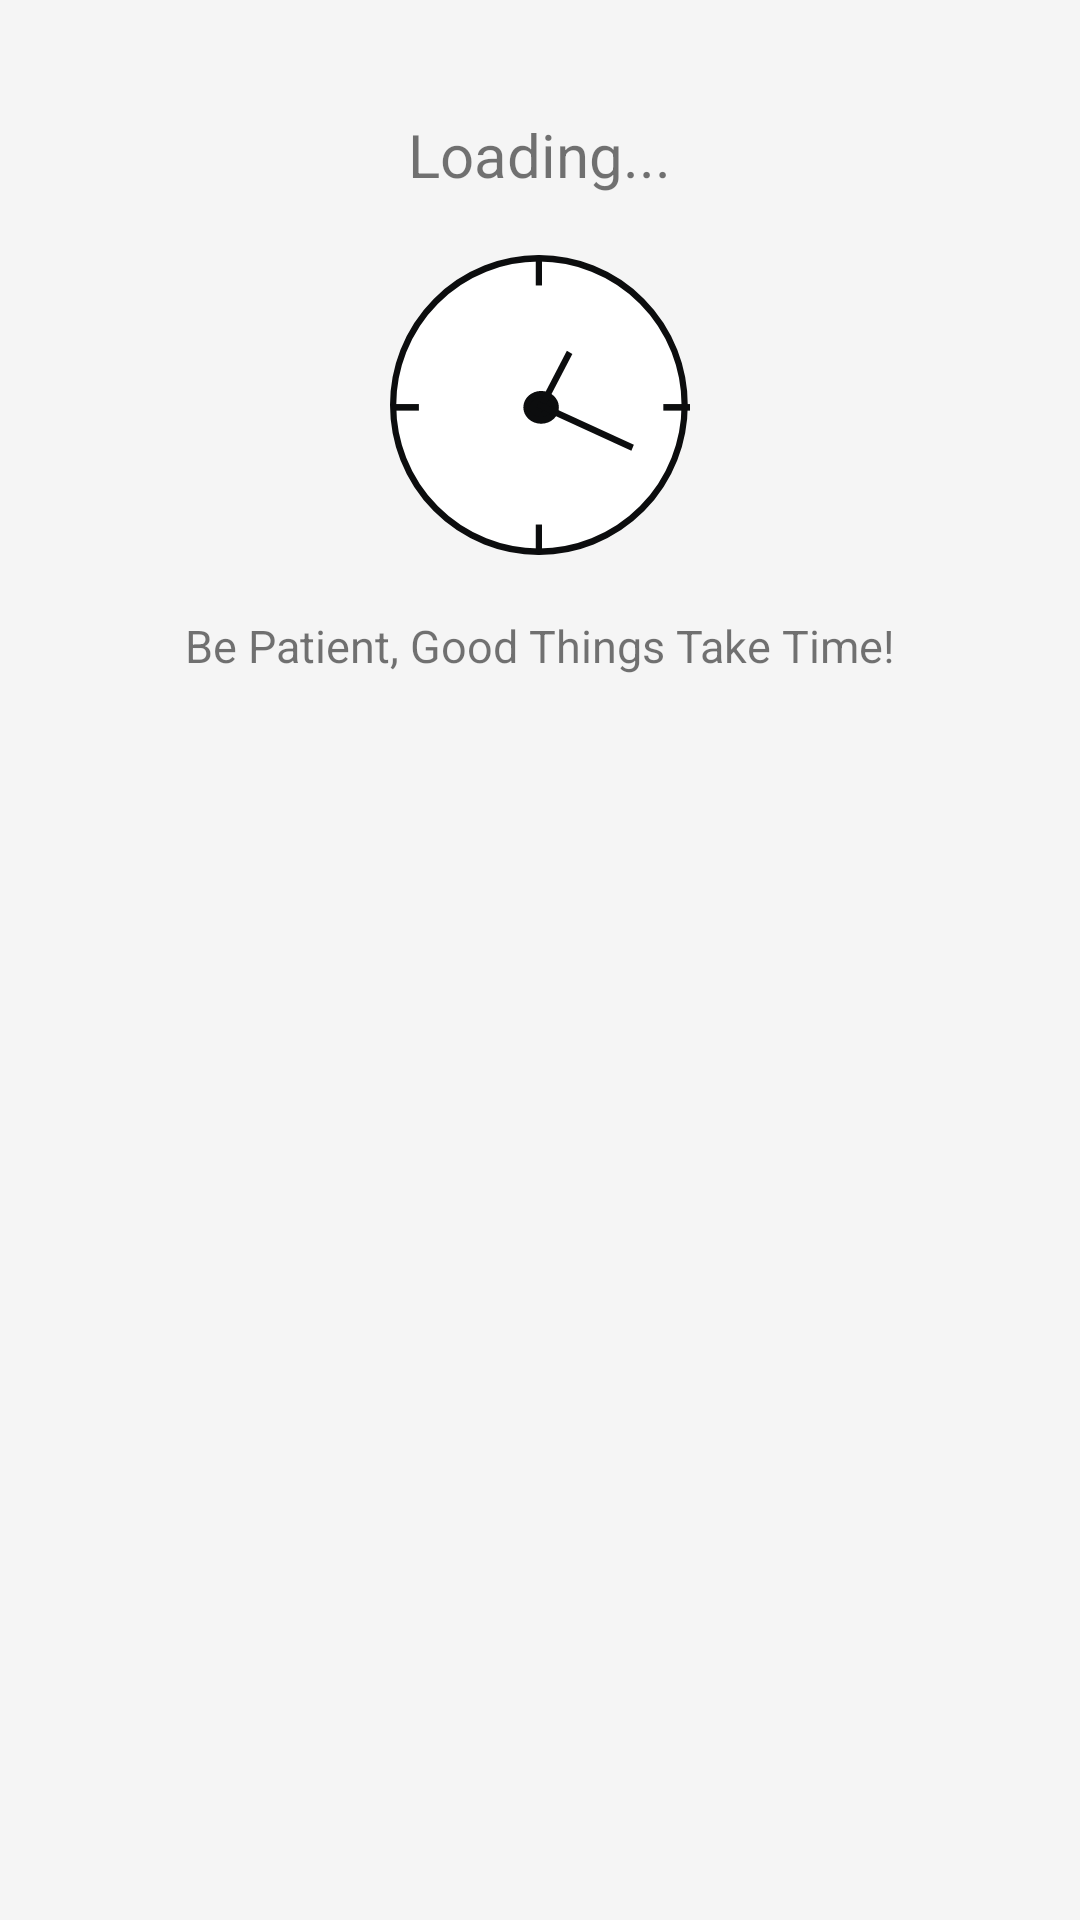

Layout XML and referenced resources for this Android screen:
<!-- AndroidManifest.xml: application theme AppTheme -->
<!-- res/layout/custom_dialogue.xml -->
<?xml version="1.0" encoding="utf-8"?>
<LinearLayout xmlns:android="http://schemas.android.com/apk/res/android"
    xmlns:app="http://schemas.android.com/apk/res-auto"
    android:orientation="vertical"
    android:layout_marginStart="40dp"
    android:layout_marginTop="45dp"
    android:layout_marginEnd="40dp"
    android:layout_width="wrap_content"
    android:layout_gravity="center"
    android:layout_height="wrap_content"
    android:background="@color/colorLightGrey"
     >

    <TextView
        android:id="@+id/text_view_loading"
        android:layout_width="wrap_content"
        android:layout_height="wrap_content"
        android:layout_gravity="center_horizontal"
        android:layout_marginTop="38dp"
        android:text="@string/text_view_loading"
        android:textSize="20sp" />

    <ImageView
        android:id="@+id/image_view_clock"
        android:layout_width="100dp"
        android:layout_height="100dp"
        android:layout_gravity="center_horizontal"
        android:layout_marginTop="20dp"
        app:srcCompat="@drawable/ic_clock" />


    <TextView
        android:id="@+id/text_view_message"
        android:layout_width="wrap_content"
        android:layout_marginBottom="25dp"
        android:layout_height="wrap_content"
        android:layout_marginTop="20dp"
        android:layout_gravity="center_horizontal"
        android:text="@string/text_view_message"
        android:textSize="15sp"
        />

</LinearLayout>
<!-- resources referenced by this layout -->
<resources>
  <color name="colorLightGrey">#F5F5F5</color>
  <!-- drawable ic_clock: vector/xml drawable (drawable-v24, 2513 chars, omitted) -->
  <string name="text_view_loading">Loading...</string>
  <string name="text_view_message">Be Patient, Good Things Take Time!</string>
  <style name="AppTheme" parent="Base.Theme.AppCompat.Light.DarkActionBar">
          
          <item name="colorPrimary">@color/colorPrimary</item>
          <item name="colorPrimaryDark">@color/colorPrimaryDark</item>
          <item name="colorAccent">@color/colorAccent</item>
      </style>
  <color name="colorPrimary">#616161</color>
  <color name="colorPrimaryDark">#bdbdbd</color>
  <color name="colorAccent">#efefef</color>
</resources>
